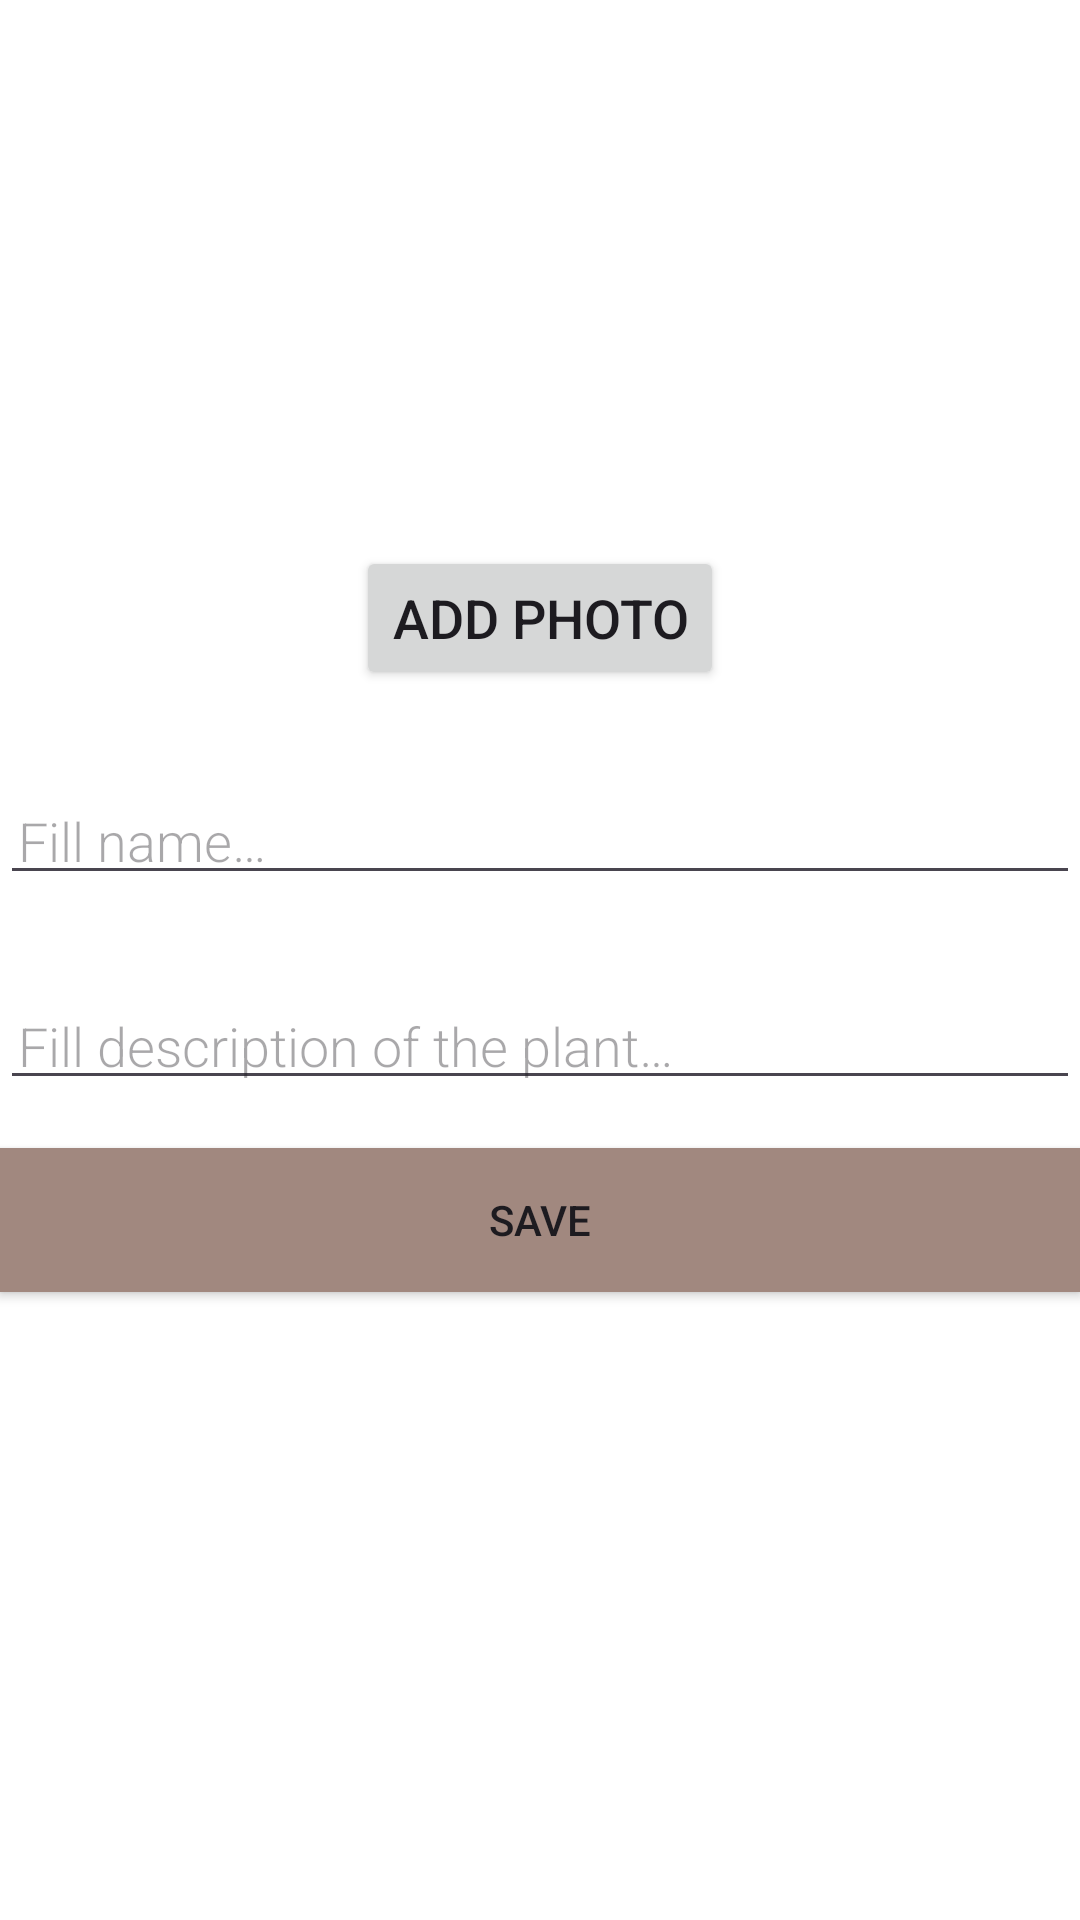

Layout XML and referenced resources for this Android screen:
<!-- AndroidManifest.xml: application theme Theme.LibraryApp -->
<!-- res/layout/activity_edit_plant.xml -->
<?xml version="1.0" encoding="utf-8"?>
<LinearLayout xmlns:android="http://schemas.android.com/apk/res/android"
              xmlns:app="http://schemas.android.com/apk/res-auto"
              android:orientation="vertical"
              android:layout_width="match_parent"
              android:layout_height="match_parent"
			  android:id="@+id/edit_plant_activity">

	<ImageView
			android:id="@+id/captured_plant_image"
			android:layout_width="@dimen/captured_image_size"
			android:layout_height="@dimen/captured_image_size"
			android:layout_gravity="center"
			android:layout_marginTop="@dimen/big_padding"
			android:contentDescription="@string/captured_plant_image_description"/>

	<Button
			android:id="@+id/capture_plant_image_button"
			android:layout_width="wrap_content"
			android:layout_height="wrap_content"
			android:text="@string/button_capture_image"
			android:layout_marginTop="@dimen/big_padding"
			android:layout_marginBottom="@dimen/big_padding"
			android:layout_gravity="center"
			android:textSize="18sp"/>

	<EditText
			android:id="@+id/edit_plant_name"
			android:layout_width="match_parent"
			android:layout_height="wrap_content"
			android:fontFamily="sans-serif-light"
			android:hint="@string/hint_plant_name"
			android:inputType="textAutoComplete"
			android:padding="@dimen/small_padding"
			android:layout_marginBottom="@dimen/big_padding"
			android:layout_marginTop="@dimen/big_padding"
			android:textSize="18sp"/>

	<EditText
			android:id="@+id/edit_plant_description"
			android:layout_width="match_parent"
			android:layout_height="wrap_content"
			android:fontFamily="sans-serif-light"
			android:hint="@string/hint_plant_description"
			android:inputType="textAutoComplete"
			android:padding="@dimen/small_padding"
			android:layout_marginBottom="@dimen/big_padding"
			android:layout_marginTop="@dimen/big_padding"
			android:textSize="18sp"/>

	<Button
			android:id="@+id/button_save"
			android:layout_width="match_parent"
			android:layout_height="wrap_content"
			android:background="@color/buttonColor"
			android:text="@string/button_save"/>
</LinearLayout>
<!-- resources referenced by this layout -->
<resources>
  <color name="buttonColor">#a1887F</color>
  <dimen name="big_padding">16dp</dimen>
  <dimen name="captured_image_size">150dp</dimen>
  <dimen name="small_padding">6dp</dimen>
  <string name="button_capture_image">Add photo</string>
  <string name="button_save">Save</string>
  <string name="captured_plant_image_description">captured_plant_photo</string>
  <string name="hint_plant_description">Fill description of the plant…</string>
  <string name="hint_plant_name">Fill name…</string>
  <style name="Theme.LibraryApp" parent="Base.Theme.LibraryApp" />
  <style name="Base.Theme.LibraryApp" parent="Theme.Material3.DayNight.NoActionBar">
  		
  		
  		<item name="android:windowBackground">@color/darkBackgroundColor</item>
  	</style>
</resources>
